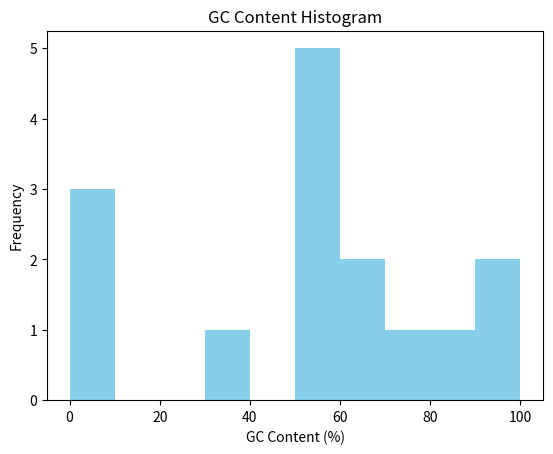

Python code for this plot:
'''
#Problem:Given DNA sequences, calculate the GC content 
# of each and plot it as a histogram
'''
import pandas as pd
import matplotlib.pyplot as plt

data = {
    "GeneID": [f"G{i}" for i in range(1, 16)],
    "Sequence": [
        "ATGCGTAA", "GGGCGCGT", "ATATATAT", "CGCGATAT",
        "GCGTGCAT", "TTATTATA", "CCGGCCGG", "GATCGATC",
        "TATATATA", "GCGCGCGC", "ATGCATGC", "GGATCCGG",
        "CATCATGG", "TGCATGCA", "GGTACCGA"
    ]
}
df = pd.DataFrame(data)

# Function to calculate GC content
def gc_content(seq):
    gc = seq.count('G') + seq.count('C')
    return (gc / len(seq)) * 100

# Apply the function to each sequence
df['GC_Content'] = df['Sequence'].apply(gc_content)
print(df[['GeneID', 'Sequence', 'GC_Content']])

# Plot histogram of GC content
plt.hist(df['GC_Content'], color='skyblue')
plt.title('GC Content Histogram')
plt.xlabel('GC Content (%)')
plt.ylabel('Frequency')
plt.show()
# write a python program to count how many genes belong to each family from the given data and visualize in using barchart